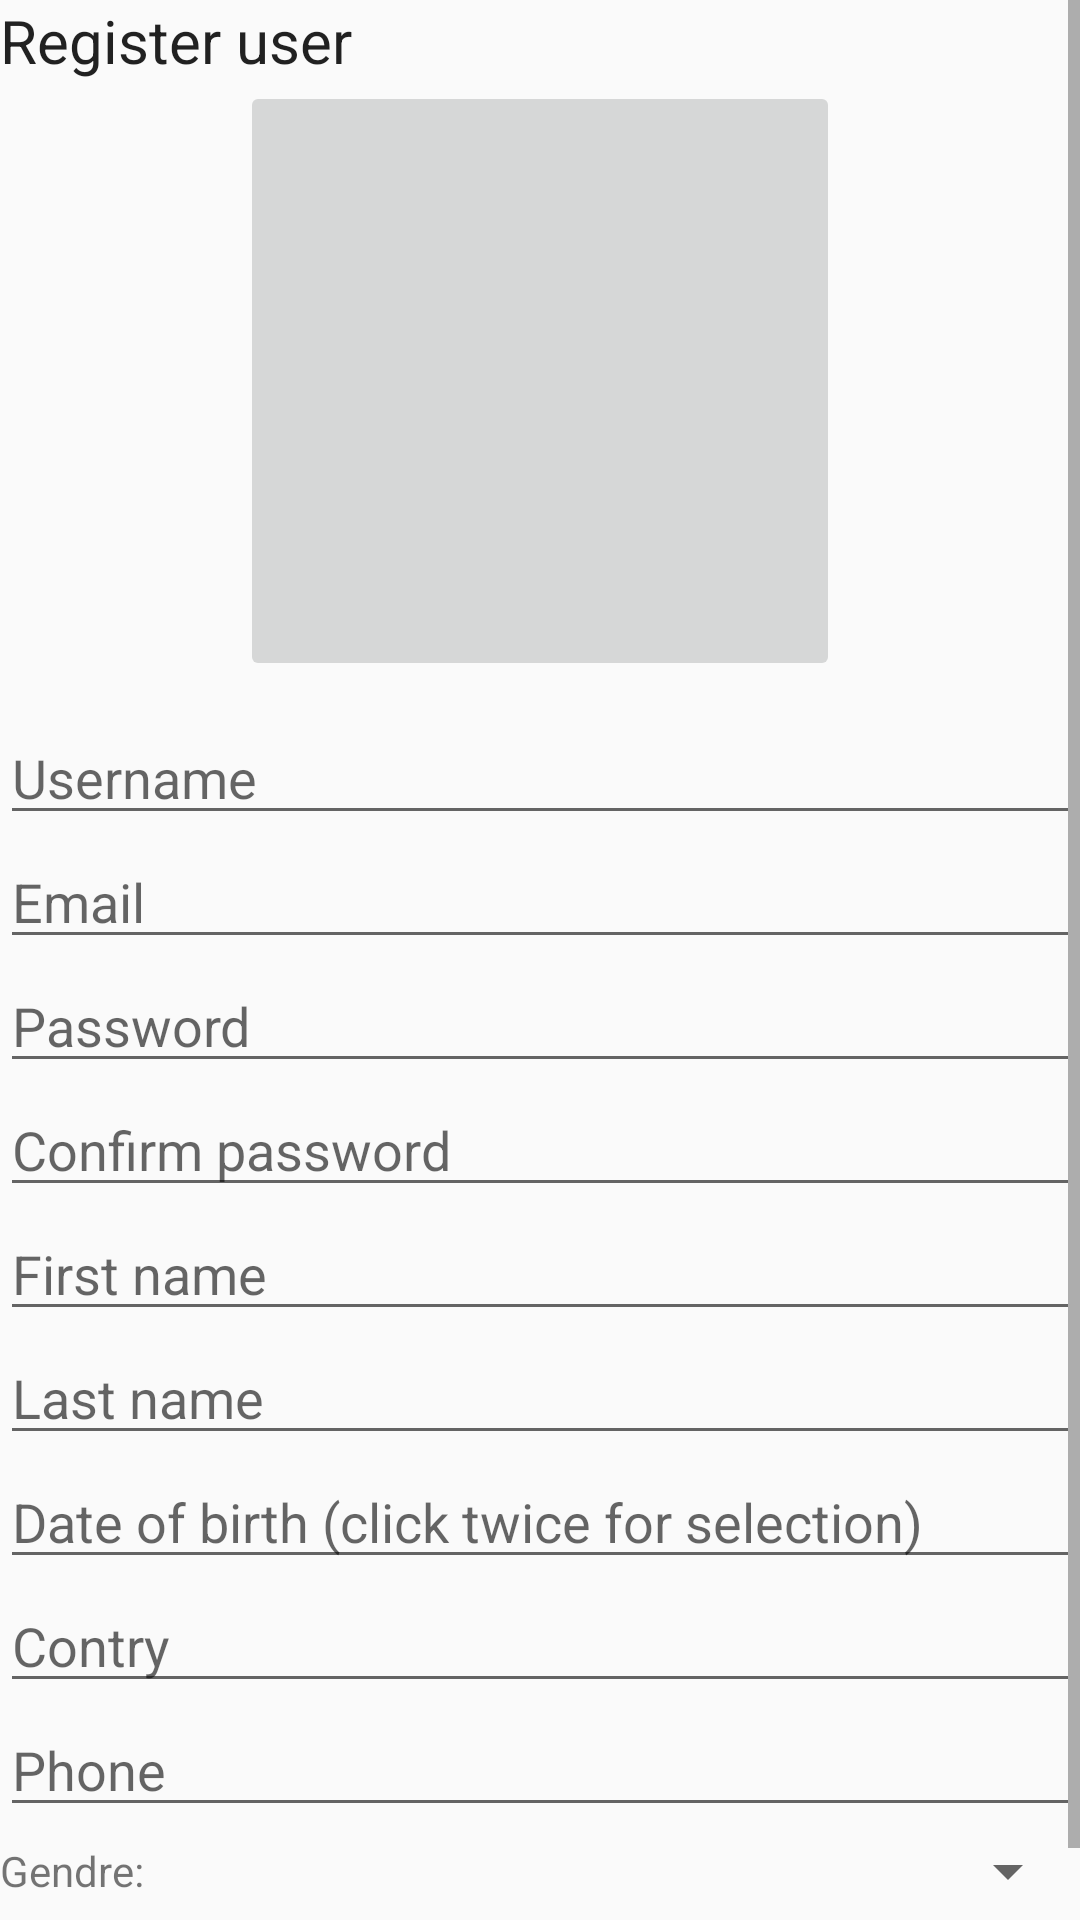

This screen was rendered from an Android layout file. Write that file and the resources it references.
<!-- AndroidManifest.xml: application theme AppTheme.NoActionBar -->
<!-- res/layout/register_scroll_view.xml -->
<?xml version="1.0" encoding="utf-8"?>
<ScrollView xmlns:android="http://schemas.android.com/apk/res/android"
    xmlns:tools="http://schemas.android.com/tools"
    style="@style/register_scroll_view"
    tools:showIn="@layout/activity_register">

    <LinearLayout
        android:layout_width="match_parent"
        android:layout_height="match_parent"
        android:orientation="vertical">

        <TextView
            android:layout_width="wrap_content"
            android:layout_height="0dp"
            android:textAppearance="?android:attr/textAppearanceLarge"
            android:text="@string/registerIntroText"
            android:id="@+id/registerIntroText"
            android:layout_alignParentTop="true"
            android:layout_centerHorizontal="true"
            android:textSize="20sp"
            android:layout_weight="1" />

        <ImageButton
            android:id="@+id/register_image_button"
            android:layout_width="200dp"
            android:layout_height="200dp"
            android:layout_gravity="center"
            android:layout_weight="1" />


        <EditText
            android:layout_width="match_parent"
            android:layout_height="0dp"
            android:id="@+id/usernameField"
            android:layout_below="@+id/registerIntroText"
            android:layout_marginTop="10dp"
            android:layout_alignParentLeft="true"
            android:layout_alignParentStart="true"
            android:layout_alignParentRight="true"
            android:layout_alignParentEnd="true"
            android:hint="@string/usernameHint"
            android:layout_weight="1" />

        <EditText
            android:layout_width="match_parent"
            android:layout_height="0dp"
            android:inputType="textEmailAddress"
            android:ems="10"
            android:id="@+id/emailField"
            android:layout_below="@+id/usernameField"
            android:layout_alignParentLeft="true"
            android:layout_alignParentStart="true"
            android:layout_alignRight="@+id/usernameField"
            android:layout_alignEnd="@+id/usernameField"
            android:hint="@string/emailHint"
            android:layout_weight="1" />

        <EditText
            android:layout_width="match_parent"
            android:layout_height="0dp"
            android:inputType="textPassword"
            android:ems="10"
            android:id="@+id/passwordField"
            android:layout_below="@+id/emailField"
            android:layout_alignParentLeft="true"
            android:layout_alignParentStart="true"
            android:layout_alignParentRight="true"
            android:layout_alignParentEnd="true"
            android:hint="@string/passwordHint"
            android:layout_weight="1" />

        <EditText
            android:layout_width="match_parent"
            android:layout_height="0dp"
            android:inputType="textPassword"
            android:ems="10"
            android:id="@+id/confirmPasswordField"
            android:hint="@string/confirmPasswordHint"
            android:layout_below="@+id/passwordField"
            android:layout_alignParentLeft="true"
            android:layout_alignParentStart="true"
            android:layout_alignRight="@+id/passwordField"
            android:layout_alignEnd="@+id/passwordField"
            android:layout_weight="1" />

        <EditText
            android:layout_width="match_parent"
            android:layout_height="0dp"
            android:id="@+id/firstNameField"
            android:hint="@string/firstNameHint"
            android:layout_below="@+id/confirmPasswordField"
            android:layout_alignParentLeft="true"
            android:layout_alignParentStart="true"
            android:layout_alignParentRight="true"
            android:layout_alignParentEnd="true"
            android:layout_weight="1" />

        <EditText
            android:layout_width="match_parent"
            android:layout_height="0dp"
            android:id="@+id/lastNameField"
            android:hint="@string/lastNameHint"
            android:layout_below="@+id/firstNameField"
            android:layout_alignParentLeft="true"
            android:layout_alignParentStart="true"
            android:layout_alignParentRight="true"
            android:layout_alignParentEnd="true"
            android:layout_weight="1" />

        <EditText
            android:id="@+id/register_date_of_birth_text"
            android:layout_width="match_parent"
            android:layout_height="wrap_content"
            android:hint="@string/register_date_of_birth"/>

        <EditText
            android:layout_width="match_parent"
            android:layout_height="0dp"
            android:id="@+id/addressField"
            android:hint="@string/addressHint"
            android:layout_below="@+id/cityField"
            android:layout_alignParentLeft="true"
            android:layout_alignParentStart="true"
            android:layout_alignRight="@+id/cityField"
            android:layout_alignEnd="@+id/cityField"
            android:layout_weight="1" />

        <EditText
            android:layout_width="match_parent"
            android:layout_height="0dp"
            android:inputType="phone"
            android:ems="10"
            android:id="@+id/phoneField"
            android:hint="@string/phoneHint"
            android:layout_below="@+id/addressField"
            android:layout_alignParentLeft="true"
            android:layout_alignParentStart="true"
            android:layout_marginBottom="5dp"
            android:layout_alignRight="@+id/lastNameField"
            android:layout_alignEnd="@+id/lastNameField"
            android:layout_weight="1" />
        <LinearLayout
            android:layout_width="match_parent"
            android:layout_height="wrap_content"
            android:orientation="horizontal">
            <TextView
                android:text="Gendre: "
                android:layout_width="wrap_content"
                android:layout_height="wrap_content" />
            <Spinner
                android:id="@+id/register_gender_spinner"
                android:layout_width="match_parent"
                android:layout_height="match_parent">

            </Spinner>

        </LinearLayout>


        <CheckBox
            android:id="@+id/register_smoker_checkbox"
            android:layout_width="match_parent"
            android:layout_height="match_parent"
            android:text="Smoker"/>

    </LinearLayout>

</ScrollView>
<!-- res/layout/activity_register.xml (included above) -->
<?xml version="1.0" encoding="utf-8"?>
<RelativeLayout xmlns:android="http://schemas.android.com/apk/res/android"
    android:orientation="vertical"
    xmlns:tools="http://schemas.android.com/tools"
    android:layout_width="match_parent"
    android:layout_height="wrap_content"
    android:paddingBottom="@dimen/activity_vertical_margin"
    android:paddingLeft="@dimen/activity_horizontal_margin"
    android:paddingRight="@dimen/activity_horizontal_margin"
    android:paddingTop="@dimen/activity_vertical_margin"
    tools:context="bg.ittalents.olxlike.Register">



    <include layout="@layout/register_user_scroll_view" />


    <Button
        android:layout_width="200dp"
        android:layout_height="50dp"
        android:layout_alignParentBottom="true"
        android:text="@string/registerButton"
        android:id="@+id/register_user_register_button"
        android:layout_centerHorizontal="true"/>

    <ProgressBar
        android:id="@+id/register_user_progress_bar"
        android:layout_centerHorizontal="true"
        android:layout_alignParentBottom="true"
        android:layout_width="wrap_content"
        android:layout_height="wrap_content"
        android:visibility="gone"/>

</RelativeLayout>
<!-- res/layout/register_user_scroll_view.xml (included above) -->
<?xml version="1.0" encoding="utf-8"?>
<ScrollView xmlns:android="http://schemas.android.com/apk/res/android"
    xmlns:tools="http://schemas.android.com/tools"
    style="@style/register_scroll_view"
    android:padding="16dp"
    tools:showIn="@layout/activity_register_user">

    <LinearLayout
        android:layout_width="match_parent"
        android:layout_height="match_parent"
        android:orientation="vertical">



        <TextView
            android:layout_width="wrap_content"
            android:layout_height="0dp"
            android:textAppearance="?android:attr/textAppearanceLarge"
            android:id="@+id/register_user_register_intro_text"
            android:textSize="20sp"
            android:layout_weight="1" />

        <ImageButton
            android:background="@color/colorPrimaryDark"
            android:id="@+id/register_user_avatar_button"
            android:layout_width="200dp"
            android:layout_height="200dp"
            android:layout_gravity="center"
            android:layout_weight="1" />


        <EditText
            android:layout_width="match_parent"
            android:layout_height="0dp"
            android:id="@+id/register_user_username"
            android:layout_marginTop="10dp"
            android:hint="@string/usernameHint"
            android:layout_weight="1" />

        <EditText
            android:layout_width="match_parent"
            android:layout_height="0dp"
            android:inputType="textEmailAddress"
            android:ems="10"
            android:id="@+id/register_user_email"
            android:hint="@string/emailHint"
            android:layout_weight="1" />

        <EditText
            android:layout_width="match_parent"
            android:layout_height="0dp"
            android:inputType="textPassword"
            android:ems="10"
            android:id="@+id/register_user_password"
            android:hint="@string/passwordHint"
            android:layout_weight="1" />

        <EditText
            android:layout_width="match_parent"
            android:layout_height="0dp"
            android:inputType="textPassword"
            android:ems="10"
            android:id="@+id/register_user_confirm_password"
            android:hint="@string/confirmPasswordHint"
            android:layout_weight="1" />

        <EditText
            android:layout_width="match_parent"
            android:layout_height="0dp"
            android:id="@+id/register_user_first_name"
            android:hint="@string/firstNameHint"
            android:layout_weight="1" />

        <EditText
            android:layout_width="match_parent"
            android:layout_height="0dp"
            android:id="@+id/register_user_last_name"
            android:hint="@string/lastNameHint"
            android:layout_weight="1" />

        <EditText
            android:editable="false"
            android:id="@+id/register_user_date_of_birth_text"
            android:layout_width="match_parent"
            android:layout_height="wrap_content"
            android:hint="@string/dateOfBirth"/>

        <EditText
            android:layout_width="match_parent"
            android:layout_height="0dp"
            android:id="@+id/register_user_country"
            android:hint="@string/addressHint"
            android:layout_weight="1" />

        <EditText
            android:layout_width="match_parent"
            android:layout_height="0dp"
            android:inputType="phone"
            android:ems="10"
            android:id="@+id/register_user_phone"
            android:hint="@string/phoneHint"
            android:layout_weight="1" />
        <LinearLayout
            android:layout_width="match_parent"
            android:layout_height="wrap_content"
            android:orientation="horizontal">
            <TextView
                android:text="Gender: "
                android:layout_width="wrap_content"
                android:layout_height="wrap_content" />
            <Spinner
                android:id="@+id/register_user_gender_spinner"
                android:layout_width="match_parent"
                android:layout_height="match_parent">

            </Spinner>

        </LinearLayout>


        <CheckBox
            android:id="@+id/register_user_smoker_checkbox"
            android:layout_width="match_parent"
            android:layout_height="match_parent"
            android:text="Smoker"/>

    </LinearLayout>

</ScrollView>
<!-- res/layout/activity_register_user.xml (included above) -->
<?xml version="1.0" encoding="utf-8"?>
<RelativeLayout
    xmlns:android="http://schemas.android.com/apk/res/android"
    xmlns:tools="http://schemas.android.com/tools"
    android:layout_width="match_parent"
    android:layout_height="wrap_content"
    android:background="@color/colorAccent"
    android:orientation="vertical"
    tools:context="bg.ittalents.bookingTopia.RegisterUser">

    <Button
        android:id="@+id/register_user_register_button"
        android:layout_width="200dp"
        android:layout_height="50dp"
        android:layout_alignParentBottom="true"
        android:layout_centerHorizontal="true"
        android:text="@string/registerButton" />

    <include
        android:id="@+id/tolbarr"
        layout="@layout/register_user_toolbar" />

    <ScrollView
        android:layout_width="match_parent"
        android:layout_height="match_parent"
        android:layout_above="@id/register_user_register_button"
        android:layout_below="@id/tolbarr"
        android:padding="16dp">

        <LinearLayout
            android:background="@drawable/layout_new_bg"
            android:layout_width="match_parent"
            android:layout_height="match_parent"
            android:orientation="vertical">


            <TextView
                android:id="@+id/register_user_register_intro_text"
                android:layout_width="wrap_content"
                android:layout_height="0dp"
                android:layout_weight="1"
                android:textAppearance="?android:attr/textAppearanceLarge"
                android:textSize="20sp" />

            <ImageButton
                android:id="@+id/register_user_avatar_button"
                android:layout_width="200dp"
                android:layout_height="200dp"
                android:layout_gravity="center"
                android:layout_weight="1"
                android:background="@drawable/layout_bg" />


            <EditText
                android:id="@+id/register_user_username"
                android:layout_width="match_parent"
                android:layout_height="0dp"
                android:layout_marginTop="10dp"
                android:layout_weight="1"
                android:hint="@string/usernameHint" />

            <EditText
                android:id="@+id/register_user_email"
                android:layout_width="match_parent"
                android:layout_height="0dp"
                android:layout_weight="1"
                android:ems="10"
                android:hint="@string/emailHint"
                android:inputType="textEmailAddress" />

            <EditText
                android:id="@+id/register_user_password"
                android:layout_width="match_parent"
                android:layout_height="0dp"
                android:layout_weight="1"
                android:ems="10"
                android:hint="@string/passwordHint"
                android:inputType="textPassword" />

            <EditText
                android:id="@+id/register_user_confirm_password"
                android:layout_width="match_parent"
                android:layout_height="0dp"
                android:layout_weight="1"
                android:ems="10"
                android:hint="@string/confirmPasswordHint"
                android:inputType="textPassword" />

            <EditText
                android:id="@+id/register_user_first_name"
                android:layout_width="match_parent"
                android:layout_height="0dp"
                android:layout_weight="1"
                android:hint="@string/firstNameHint" />

            <EditText
                android:id="@+id/register_user_last_name"
                android:layout_width="match_parent"
                android:layout_height="0dp"
                android:layout_weight="1"
                android:hint="@string/lastNameHint" />

            <EditText
                android:id="@+id/register_user_date_of_birth_text"
                android:layout_width="match_parent"
                android:layout_height="wrap_content"
                android:editable="false"
                android:hint="@string/dateOfBirth" />

            <EditText
                android:id="@+id/register_user_country"
                android:layout_width="match_parent"
                android:layout_height="0dp"
                android:layout_weight="1"
                android:hint="@string/addressHint" />

            <EditText
                android:id="@+id/register_user_phone"
                android:layout_width="match_parent"
                android:layout_height="0dp"
                android:layout_weight="1"
                android:ems="10"
                android:hint="@string/phoneHint"
                android:inputType="phone" />

            <LinearLayout
                android:layout_width="match_parent"
                android:layout_height="wrap_content"
                android:orientation="horizontal">

                <TextView
                    android:layout_width="wrap_content"
                    android:layout_height="wrap_content"
                    android:text="Gender: " />

                <Spinner
                    android:id="@+id/register_user_gender_spinner"
                    android:layout_width="match_parent"
                    android:layout_height="match_parent">

                </Spinner>

            </LinearLayout>


            <CheckBox
                android:id="@+id/register_user_smoker_checkbox"
                android:layout_width="match_parent"
                android:layout_height="match_parent"
                android:text="Smoker" />

        </LinearLayout>

    </ScrollView>


</RelativeLayout>
<!-- res/layout/register_user_toolbar.xml (included above) -->
<?xml version="1.0" encoding="utf-8"?>
<android.support.design.widget.AppBarLayout
    xmlns:android="http://schemas.android.com/apk/res/android"
    xmlns:app="http://schemas.android.com/apk/res-auto"
    android:layout_width="match_parent"
    android:id="@+id/app_toolbar_register_user"
    android:layout_height="wrap_content"
    android:theme="@style/AppTheme.AppBarOverlay">

    <android.support.v7.widget.Toolbar

        android:id="@+id/register_user_toolbar_text"
        android:layout_width="match_parent"
        android:layout_height="?attr/actionBarSize"
        android:background="@color/colorSmoothRed"
        app:popupTheme="@style/AppTheme.PopupOverlay" />

</android.support.design.widget.AppBarLayout>
<!-- resources referenced by this layout -->
<resources>
  <color name="colorAccent">#ba9174</color>
  <color name="colorPrimaryDark">#865745</color>
  <color name="colorSmoothRed">#912e23</color>
  <!-- drawable layout_bg (drawable) -->
  <?xml version="1.0" encoding="UTF-8"?>
  <shape xmlns:android="http://schemas.android.com/apk/res/android">
      <solid android:color="@color/colorPrimaryDark"/>
      <corners android:radius="15dip"/>
      <padding android:left="0dip" android:top="0dip" android:right="0dip" android:bottom="0dip" />
  </shape>
  <!-- drawable layout_new_bg (drawable) -->
  <?xml version="1.0" encoding="UTF-8"?>
  <shape xmlns:android="http://schemas.android.com/apk/res/android">
      <solid android:color="@color/colorSemiBlack"/>
      <corners android:radius="15dip"/>
      <padding android:left="0dip" android:top="0dip" android:right="0dip" android:bottom="0dip" />
  </shape>
  <string name="addressHint">Contry</string>
  <string name="confirmPasswordHint">Confirm password</string>
  <string name="dateOfBirth">Date of birth</string>
  <string name="emailHint">Email</string>
  <string name="firstNameHint">First name</string>
  <string name="lastNameHint">Last name</string>
  <string name="passwordHint">Password</string>
  <string name="phoneHint">Phone</string>
  <string name="registerButton">Register</string>
  <string name="registerIntroText">Register user</string>
  <string name="register_date_of_birth">Date of birth (click twice for selection)</string>
  <string name="usernameHint">Username</string>
  <style name="AppTheme.AppBarOverlay" parent="ThemeOverlay.AppCompat.Dark.ActionBar" />
  <style name="AppTheme.PopupOverlay" parent="ThemeOverlay.AppCompat.Light" />
  <style name="AppTheme.NoActionBar">
          <item name="windowActionBar">false</item>
          <item name="windowNoTitle">true</item>
      </style>
  <color name="colorSemiBlack">#4a000000</color>
</resources>
